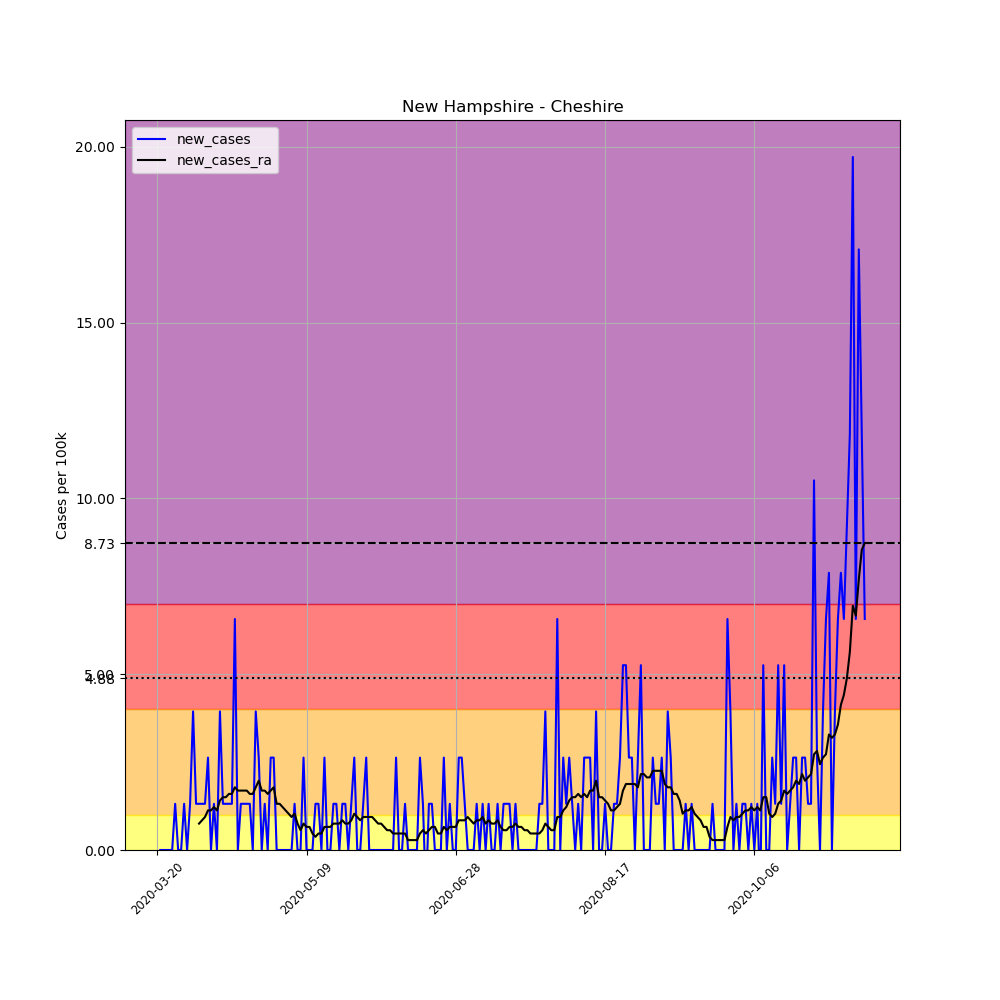

Values plotted in this chart, from the file beside it:
, date, county, state, fips, cases, deaths, COUNTY, STNAME, CTYNAME, POPESTIMATE2019, per_100k, new_cases, new_cases_ra
201431, 2020-03-20, Cheshire, New Hampshire, 33005, 1, 0, 5, New Hampshire, Cheshire, 76085, 1.314, , 
201432, 2020-03-21, Cheshire, New Hampshire, 33005, 1, 0, 5, New Hampshire, Cheshire, 76085, 1.314, 0.0, 
201433, 2020-03-22, Cheshire, New Hampshire, 33005, 1, 0, 5, New Hampshire, Cheshire, 76085, 1.314, 0.0, 
201434, 2020-03-23, Cheshire, New Hampshire, 33005, 1, 0, 5, New Hampshire, Cheshire, 76085, 1.314, 0.0, 
201435, 2020-03-24, Cheshire, New Hampshire, 33005, 1, 0, 5, New Hampshire, Cheshire, 76085, 1.314, 0.0, 
201436, 2020-03-25, Cheshire, New Hampshire, 33005, 1, 0, 5, New Hampshire, Cheshire, 76085, 1.314, 0.0, 
201437, 2020-03-26, Cheshire, New Hampshire, 33005, 2, 0, 5, New Hampshire, Cheshire, 76085, 2.629, 1.314, 
201438, 2020-03-27, Cheshire, New Hampshire, 33005, 2, 0, 5, New Hampshire, Cheshire, 76085, 2.629, 0.0, 
201439, 2020-03-28, Cheshire, New Hampshire, 33005, 2, 0, 5, New Hampshire, Cheshire, 76085, 2.629, 0.0, 
201440, 2020-03-29, Cheshire, New Hampshire, 33005, 3, 0, 5, New Hampshire, Cheshire, 76085, 3.943, 1.314, 
201441, 2020-03-30, Cheshire, New Hampshire, 33005, 3, 0, 5, New Hampshire, Cheshire, 76085, 3.943, 0.0, 
201442, 2020-03-31, Cheshire, New Hampshire, 33005, 4, 0, 5, New Hampshire, Cheshire, 76085, 5.257, 1.314, 
201443, 2020-04-01, Cheshire, New Hampshire, 33005, 7, 0, 5, New Hampshire, Cheshire, 76085, 9.2, 3.943, 
201444, 2020-04-02, Cheshire, New Hampshire, 33005, 8, 0, 5, New Hampshire, Cheshire, 76085, 10.51, 1.314, 
201445, 2020-04-03, Cheshire, New Hampshire, 33005, 9, 0, 5, New Hampshire, Cheshire, 76085, 11.83, 1.314, 0.751
201446, 2020-04-04, Cheshire, New Hampshire, 33005, 10, 0, 5, New Hampshire, Cheshire, 76085, 13.14, 1.314, 0.8449
201447, 2020-04-05, Cheshire, New Hampshire, 33005, 11, 0, 5, New Hampshire, Cheshire, 76085, 14.46, 1.314, 0.9388
201448, 2020-04-06, Cheshire, New Hampshire, 33005, 13, 0, 5, New Hampshire, Cheshire, 76085, 17.09, 2.629, 1.127
201449, 2020-04-07, Cheshire, New Hampshire, 33005, 13, 1, 5, New Hampshire, Cheshire, 76085, 17.09, 0.0, 1.127
201450, 2020-04-08, Cheshire, New Hampshire, 33005, 14, 1, 5, New Hampshire, Cheshire, 76085, 18.4, 1.314, 1.22
201451, 2020-04-09, Cheshire, New Hampshire, 33005, 14, 2, 5, New Hampshire, Cheshire, 76085, 18.4, 0.0, 1.127
201452, 2020-04-10, Cheshire, New Hampshire, 33005, 17, 2, 5, New Hampshire, Cheshire, 76085, 22.34, 3.943, 1.408
201453, 2020-04-11, Cheshire, New Hampshire, 33005, 18, 2, 5, New Hampshire, Cheshire, 76085, 23.66, 1.314, 1.502
201454, 2020-04-12, Cheshire, New Hampshire, 33005, 19, 2, 5, New Hampshire, Cheshire, 76085, 24.97, 1.314, 1.502
201455, 2020-04-13, Cheshire, New Hampshire, 33005, 20, 2, 5, New Hampshire, Cheshire, 76085, 26.29, 1.314, 1.596
201456, 2020-04-14, Cheshire, New Hampshire, 33005, 21, 2, 5, New Hampshire, Cheshire, 76085, 27.6, 1.314, 1.596
201457, 2020-04-15, Cheshire, New Hampshire, 33005, 26, 2, 5, New Hampshire, Cheshire, 76085, 34.17, 6.572, 1.784
201458, 2020-04-16, Cheshire, New Hampshire, 33005, 26, 2, 5, New Hampshire, Cheshire, 76085, 34.17, 0.0, 1.69
201459, 2020-04-17, Cheshire, New Hampshire, 33005, 27, 2, 5, New Hampshire, Cheshire, 76085, 35.49, 1.314, 1.69
201460, 2020-04-18, Cheshire, New Hampshire, 33005, 28, 2, 5, New Hampshire, Cheshire, 76085, 36.8, 1.314, 1.69
201461, 2020-04-19, Cheshire, New Hampshire, 33005, 29, 2, 5, New Hampshire, Cheshire, 76085, 38.12, 1.314, 1.69
201462, 2020-04-20, Cheshire, New Hampshire, 33005, 30, 2, 5, New Hampshire, Cheshire, 76085, 39.43, 1.314, 1.596
201463, 2020-04-21, Cheshire, New Hampshire, 33005, 30, 2, 5, New Hampshire, Cheshire, 76085, 39.43, 0.0, 1.596
201464, 2020-04-22, Cheshire, New Hampshire, 33005, 33, 2, 5, New Hampshire, Cheshire, 76085, 43.37, 3.943, 1.784
201465, 2020-04-23, Cheshire, New Hampshire, 33005, 35, 2, 5, New Hampshire, Cheshire, 76085, 46, 2.629, 1.971
201466, 2020-04-24, Cheshire, New Hampshire, 33005, 35, 2, 5, New Hampshire, Cheshire, 76085, 46, 0.0, 1.69
201467, 2020-04-25, Cheshire, New Hampshire, 33005, 36, 2, 5, New Hampshire, Cheshire, 76085, 47.32, 1.314, 1.69
201468, 2020-04-26, Cheshire, New Hampshire, 33005, 36, 2, 5, New Hampshire, Cheshire, 76085, 47.32, 0.0, 1.596
201469, 2020-04-27, Cheshire, New Hampshire, 33005, 38, 2, 5, New Hampshire, Cheshire, 76085, 49.94, 2.629, 1.69
201470, 2020-04-28, Cheshire, New Hampshire, 33005, 40, 2, 5, New Hampshire, Cheshire, 76085, 52.57, 2.629, 1.784
201471, 2020-04-29, Cheshire, New Hampshire, 33005, 40, 2, 5, New Hampshire, Cheshire, 76085, 52.57, 0.0, 1.314
201472, 2020-04-30, Cheshire, New Hampshire, 33005, 40, 2, 5, New Hampshire, Cheshire, 76085, 52.57, 0.0, 1.314
201473, 2020-05-01, Cheshire, New Hampshire, 33005, 40, 2, 5, New Hampshire, Cheshire, 76085, 52.57, 0.0, 1.22
201474, 2020-05-02, Cheshire, New Hampshire, 33005, 40, 2, 5, New Hampshire, Cheshire, 76085, 52.57, 0.0, 1.127
201475, 2020-05-03, Cheshire, New Hampshire, 33005, 40, 2, 5, New Hampshire, Cheshire, 76085, 52.57, 0.0, 1.033
201476, 2020-05-04, Cheshire, New Hampshire, 33005, 40, 2, 5, New Hampshire, Cheshire, 76085, 52.57, 0.0, 0.9388
201477, 2020-05-05, Cheshire, New Hampshire, 33005, 41, 2, 5, New Hampshire, Cheshire, 76085, 53.89, 1.314, 1.033
201478, 2020-05-06, Cheshire, New Hampshire, 33005, 41, 2, 5, New Hampshire, Cheshire, 76085, 53.89, 0.0, 0.751
201479, 2020-05-07, Cheshire, New Hampshire, 33005, 41, 2, 5, New Hampshire, Cheshire, 76085, 53.89, 0.0, 0.5633
201480, 2020-05-08, Cheshire, New Hampshire, 33005, 43, 2, 5, New Hampshire, Cheshire, 76085, 56.52, 2.629, 0.751
201481, 2020-05-09, Cheshire, New Hampshire, 33005, 43, 2, 5, New Hampshire, Cheshire, 76085, 56.52, 0.0, 0.6572
201482, 2020-05-10, Cheshire, New Hampshire, 33005, 43, 2, 5, New Hampshire, Cheshire, 76085, 56.52, 0.0, 0.6572
201483, 2020-05-11, Cheshire, New Hampshire, 33005, 43, 2, 5, New Hampshire, Cheshire, 76085, 56.52, 0.0, 0.4694
201484, 2020-05-12, Cheshire, New Hampshire, 33005, 44, 2, 5, New Hampshire, Cheshire, 76085, 57.83, 1.314, 0.3755
201485, 2020-05-13, Cheshire, New Hampshire, 33005, 45, 2, 5, New Hampshire, Cheshire, 76085, 59.14, 1.314, 0.4694
201486, 2020-05-14, Cheshire, New Hampshire, 33005, 45, 2, 5, New Hampshire, Cheshire, 76085, 59.14, 0.0, 0.4694
201487, 2020-05-15, Cheshire, New Hampshire, 33005, 47, 2, 5, New Hampshire, Cheshire, 76085, 61.77, 2.629, 0.6572
201488, 2020-05-16, Cheshire, New Hampshire, 33005, 47, 2, 5, New Hampshire, Cheshire, 76085, 61.77, 0.0, 0.6572
201489, 2020-05-17, Cheshire, New Hampshire, 33005, 47, 2, 5, New Hampshire, Cheshire, 76085, 61.77, 0.0, 0.6572
201490, 2020-05-18, Cheshire, New Hampshire, 33005, 48, 2, 5, New Hampshire, Cheshire, 76085, 63.09, 1.314, 0.751
... 178 more rows
